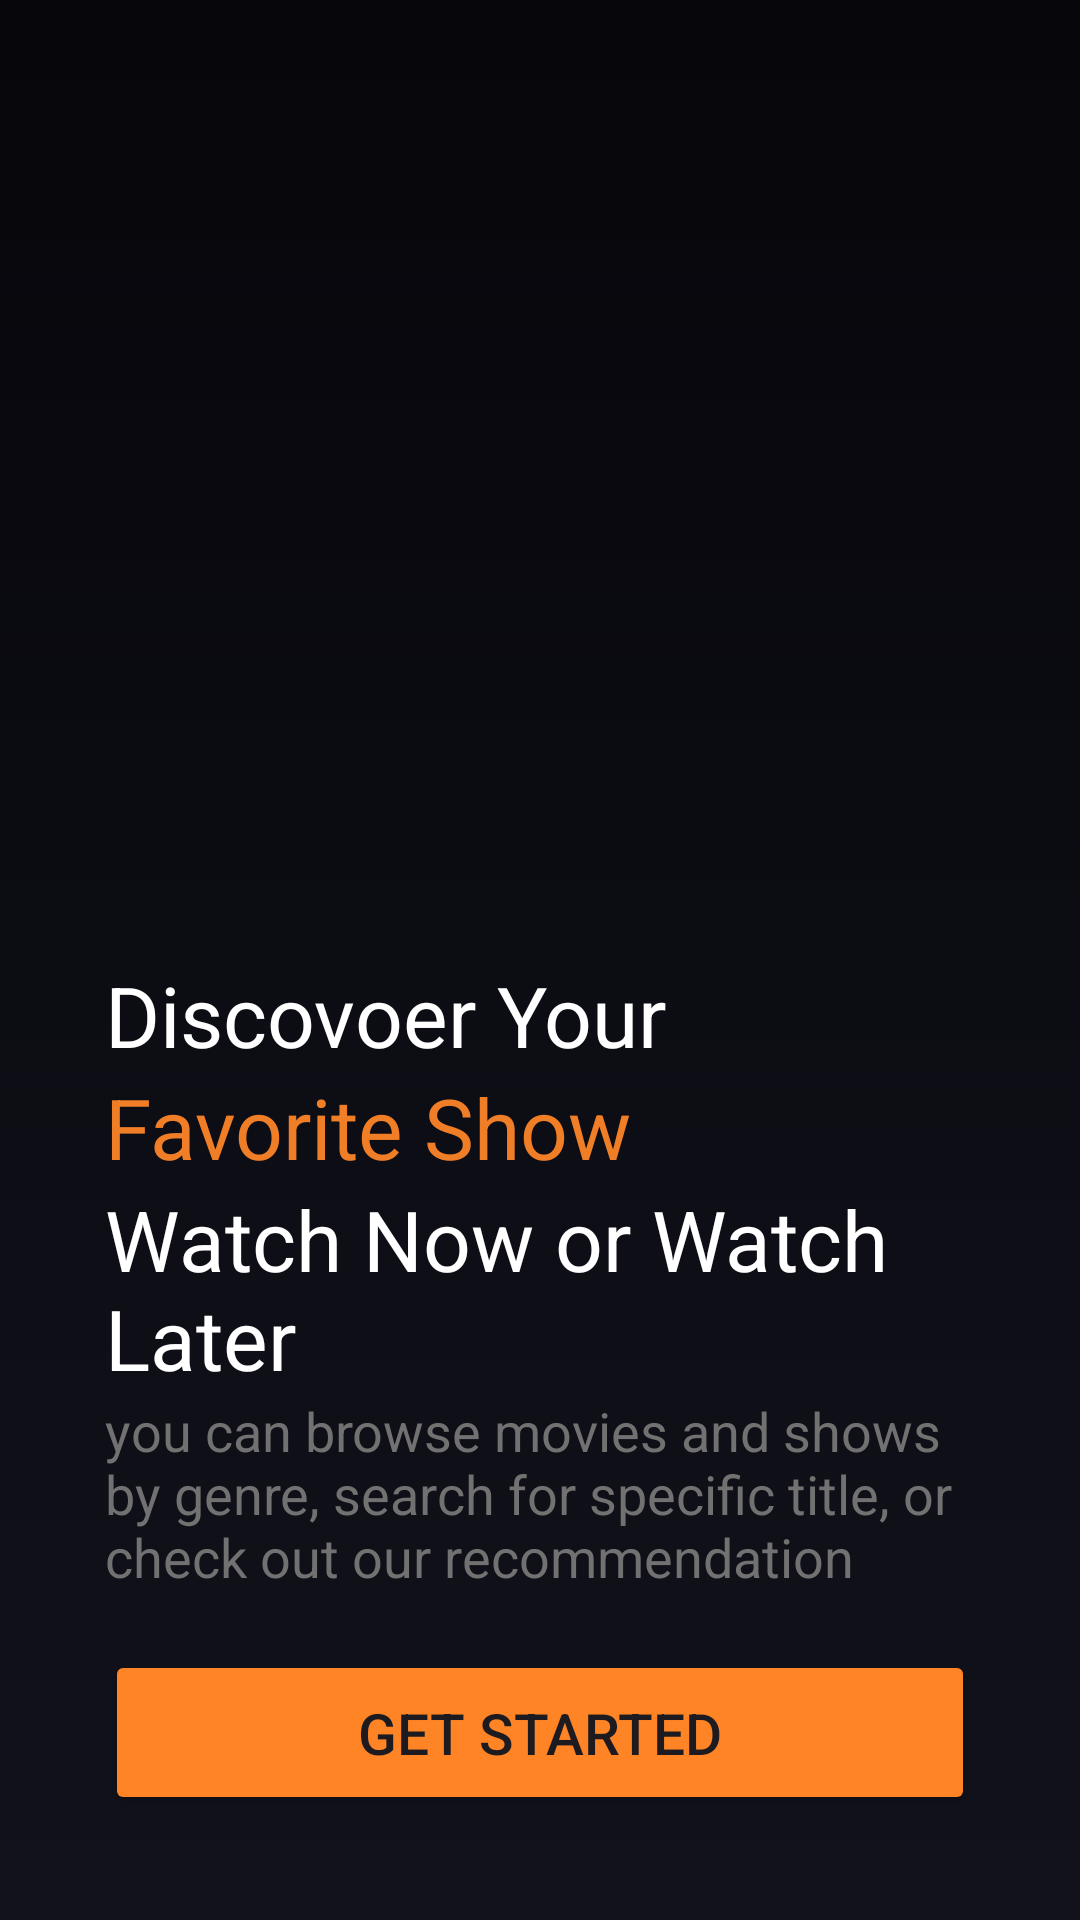

This screen was rendered from an Android layout file. Write that file and the resources it references.
<!-- AndroidManifest.xml: application theme Theme.MoviesStresmingWithapi -->
<!-- res/layout/activity_intro.xml -->
<?xml version="1.0" encoding="utf-8"?>
<RelativeLayout xmlns:android="http://schemas.android.com/apk/res/android"
    xmlns:app="http://schemas.android.com/apk/res-auto"
    xmlns:tools="http://schemas.android.com/tools"
    android:id="@+id/main"
    android:orientation="vertical"
    android:background="#06060B"
    android:layout_width="match_parent"
    android:layout_height="match_parent"
    tools:context=".Activties.IntroActivity">
    <ImageView
        android:layout_width="match_parent"
        android:src="@drawable/bsac"
        android:scaleType="fitXY"
        android:layout_height="match_parent"/>
    <ImageView
        android:layout_width="match_parent"
        android:src="@drawable/gradient_background"
        android:layout_height="match_parent"/>

    <ScrollView
        android:layout_width="match_parent"
        android:layout_height="match_parent">

        <LinearLayout
            android:layout_width="match_parent"
            android:layout_height="wrap_content"
            android:padding="35dp"
            android:layout_gravity="bottom"
            android:orientation="vertical" >


            <TextView
                android:id="@+id/textView"
                android:textSize="28dp"
                android:textColor="@color/white"
                android:layout_width="match_parent"
                android:layout_height="wrap_content"
                android:text="Discovoer Your" />

            <TextView
                android:id="@+id/textView2"
                android:textSize="28dp"
                android:textColor="#EF7E27"
                android:layout_width="match_parent"
                android:layout_height="wrap_content"
                android:text="Favorite Show" />

            <TextView
                android:id="@+id/textView3"
                android:textSize="28dp"
                android:textColor="@color/white"
                android:layout_width="match_parent"
                android:layout_height="wrap_content"
                android:text="Watch Now or Watch Later" />

            <TextView
                android:id="@+id/textView4"
                android:textSize="18sp"
                android:textColor="#717171"
                android:layout_width="wrap_content"
                android:layout_height="wrap_content"
                android:text="you can browse movies and shows by genre, search for specific title, or check out our recommendation" />

            <Button
                android:id="@+id/getInBtn"
                android:layout_marginTop="19dp"
                android:textSize="19sp"
                android:backgroundTint="#FF8426"
                android:layout_width="match_parent"
                android:layout_height="55dp"
                android:text="Get Started" />
        </LinearLayout>

    </ScrollView>
</RelativeLayout>
<!-- resources referenced by this layout -->
<resources>
  <!-- drawable gradient_background (drawable) -->
  <?xml version="1.0" encoding="utf-8"?>
  <selector xmlns:android="http://schemas.android.com/apk/res/android">
  <item>
  
      <shape android:shape="rectangle">
     <gradient android:startColor="#00ffffff" android:endColor="#12121C" android:angle="270"/>
      </shape>
  </item>
  </selector>
  <style name="Theme.MoviesStresmingWithapi" parent="Base.Theme.MoviesStresmingWithapi" />
  <style name="Base.Theme.MoviesStresmingWithapi" parent="Theme.Material3.DayNight.NoActionBar">
          
          
      </style>
  <!-- not gathered from this repository: default colours our renderer supplied (Android Studio template values) -->
  <color name="white">#FFFFFFFF</color>
</resources>
